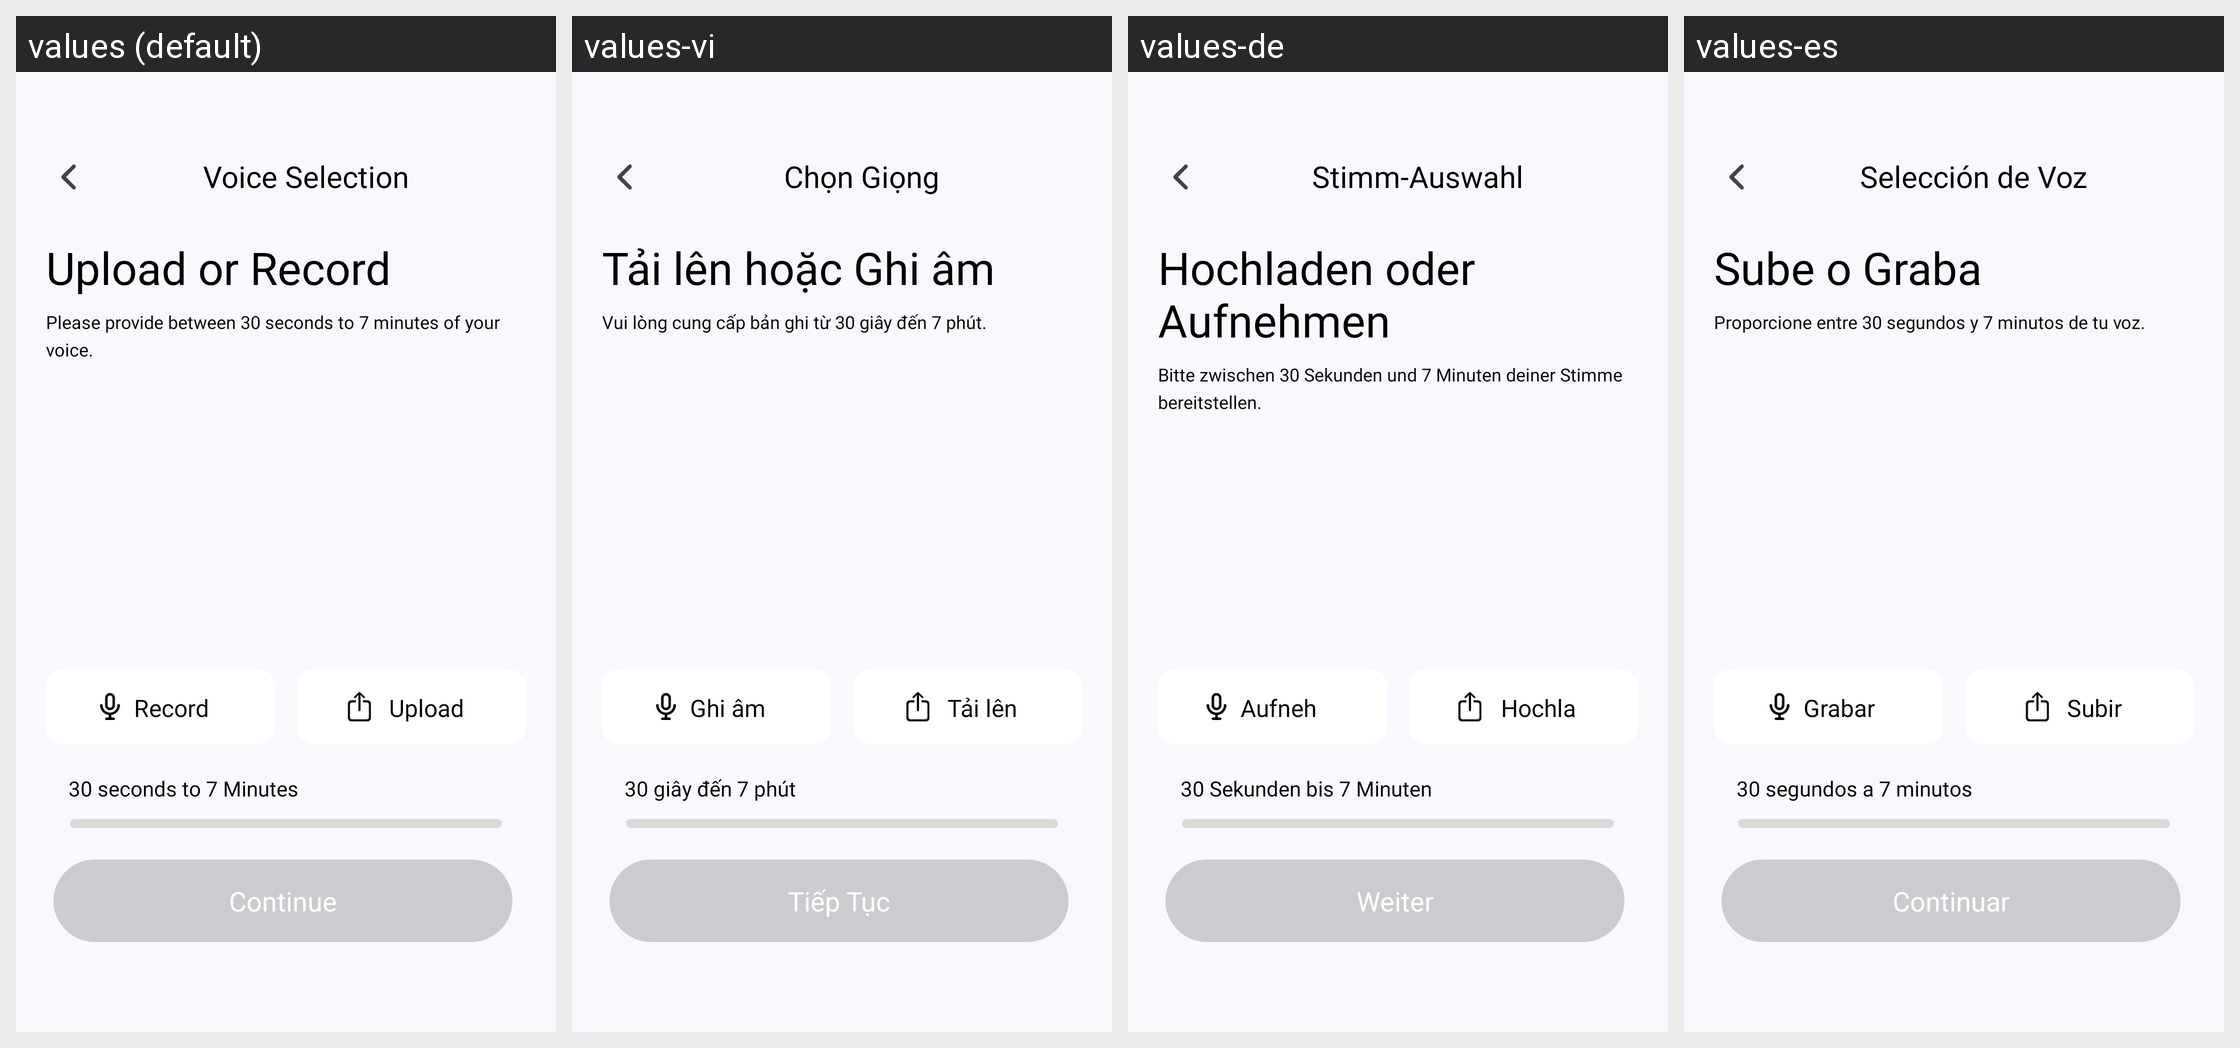

Translations of the strings shown on this Android screen, per locale in the grid:
Android screen res/layout/fragment_voice_lab_format.xml rendered under 4 locales, left to right: values (default), values-vi, values-de, values-es. Device: Nexus 5 (rendered at 1080×1920; each locale shown at half size, 540×960, under a caption strip naming it); theme Theme.Kotodama.
Other locales in the repository, not shown: values-ar-rAE, values-en, values-fr, values-in, values-ja, values-ko, values-pt-rBR, values-ru, values-tr, values-zh-rCN, values-zh-rSG.
Strings drawn on this screen, with the default value and each locale's value (text and hints the layout hard-codes, and strings that could not be matched under every locale, appear in the picture but are not listed):

voiceSelection
  values: Voice Selection
  values-vi: Chọn Giọng
  values-de: Stimm-Auswahl
  values-es: Selección de Voz

uploadOrRecords
  values: Upload or Record
  values-vi: Tải lên hoặc Ghi âm
  values-de: Hochladen oder Aufnehmen
  values-es: Sube o Graba

pleaseProvideBetween
  values: Please provide between 30 seconds to 7 minutes of your voice.
  values-vi: Vui lòng cung cấp bản ghi từ 30 giây đến 7 phút.
  values-de: Bitte zwischen 30 Sekunden und 7 Minuten deiner Stimme bereitstellen.
  values-es: Proporcione entre 30 segundos y 7 minutos de tu voz.

record
  values: Record
  values-vi: Ghi âm
  values-de: Aufnehmen
  values-es: Grabar

upload
  values: Upload
  values-vi: Tải lên
  values-de: Hochladen
  values-es: Subir

sec_30
  values: 30 seconds to 7 Minutes
  values-vi: 30 giây đến 7 phút
  values-de: 30 Sekunden bis 7 Minuten
  values-es: 30 segundos a 7 minutos

continue_
  values: Continue
  values-vi: Tiếp Tục
  values-de: Weiter
  values-es: Continuar
